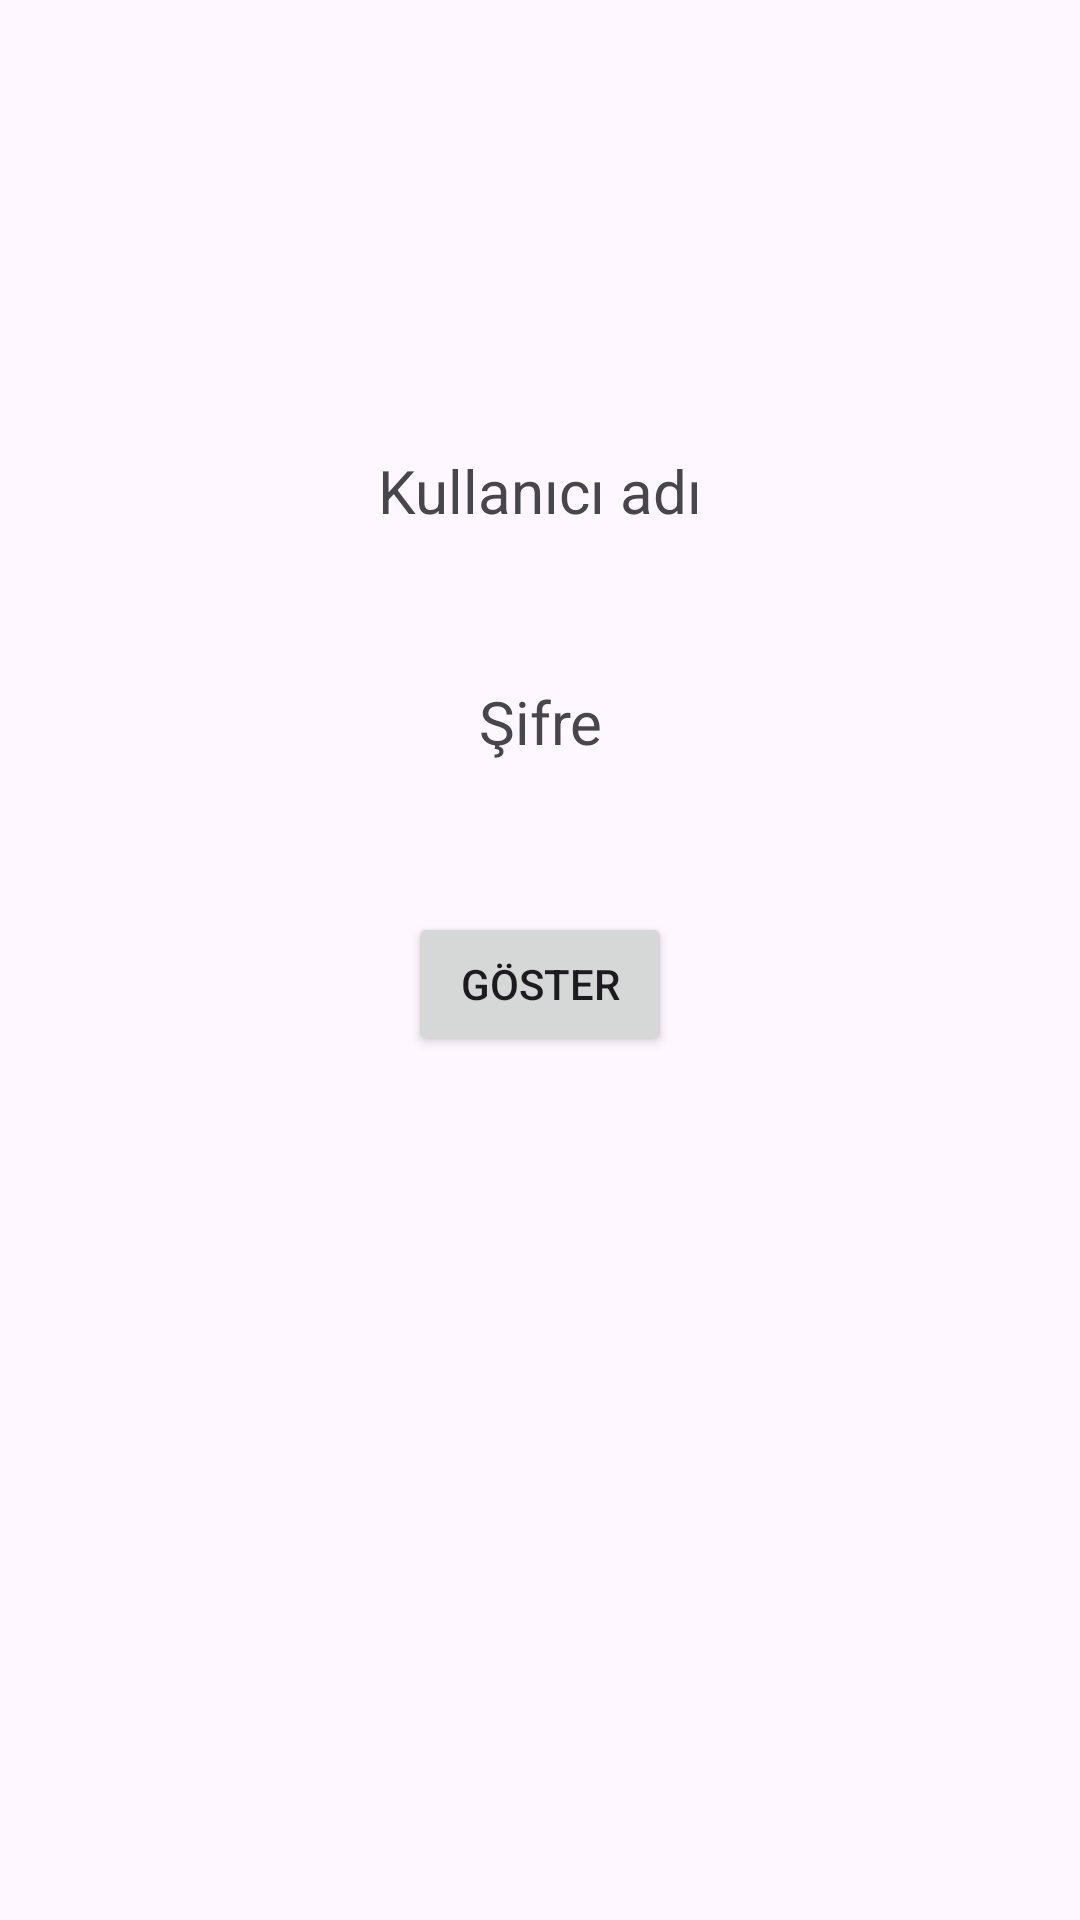

Produce the Android XML layout that renders to this screen, including the resource entries it uses.
<!-- AndroidManifest.xml: application theme Theme.Android101Day2 -->
<!-- res/layout/activity_profile.xml -->
<?xml version="1.0" encoding="utf-8"?>
<androidx.constraintlayout.widget.ConstraintLayout xmlns:android="http://schemas.android.com/apk/res/android"
    xmlns:app="http://schemas.android.com/apk/res-auto"
    xmlns:tools="http://schemas.android.com/tools"
    android:layout_width="match_parent"
    android:layout_height="match_parent"
    tools:context=".ProfileActivity">

    <TextView
        android:id="@+id/txtEmail"
        android:layout_width="0dp"
        android:layout_height="wrap_content"
        android:layout_marginStart="50dp"
        android:layout_marginTop="150dp"
        android:layout_marginEnd="50dp"
        android:text="Kullanıcı adı"
        android:textAlignment="center"
        android:textSize="20sp"
        app:layout_constraintEnd_toEndOf="parent"
        app:layout_constraintStart_toStartOf="parent"
        app:layout_constraintTop_toTopOf="parent" />

    <TextView
        android:id="@+id/txtPassword"
        android:layout_width="0dp"
        android:layout_height="wrap_content"
        android:layout_marginStart="50dp"
        android:layout_marginTop="50dp"
        android:layout_marginEnd="50dp"
        android:text="Şifre"
        android:textAlignment="center"
        android:textSize="20sp"
        app:layout_constraintEnd_toEndOf="parent"
        app:layout_constraintStart_toStartOf="parent"
        app:layout_constraintTop_toBottomOf="@+id/txtEmail" />

    <Button
        android:id="@+id/btnShow"
        android:layout_width="wrap_content"
        android:layout_height="wrap_content"
        android:layout_marginTop="50dp"
        android:text="Göster"
        app:layout_constraintEnd_toEndOf="parent"
        app:layout_constraintStart_toStartOf="parent"
        app:layout_constraintTop_toBottomOf="@+id/txtPassword" />
</androidx.constraintlayout.widget.ConstraintLayout>
<!-- resources referenced by this layout -->
<resources>
  <style name="Theme.Android101Day2" parent="Base.Theme.Android101Day2" />
  <style name="Base.Theme.Android101Day2" parent="Theme.Material3.DayNight.NoActionBar">
          
          
      </style>
</resources>
